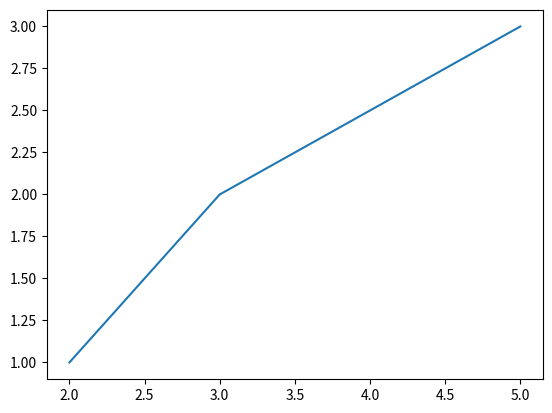

The matplotlib source for this figure:
import numpy as np
import matplotlib.pyplot as plt
a=np.array([2,3,5])

print(a)
b=[1,2,3]
plt.plot(a,b)
plt.show()